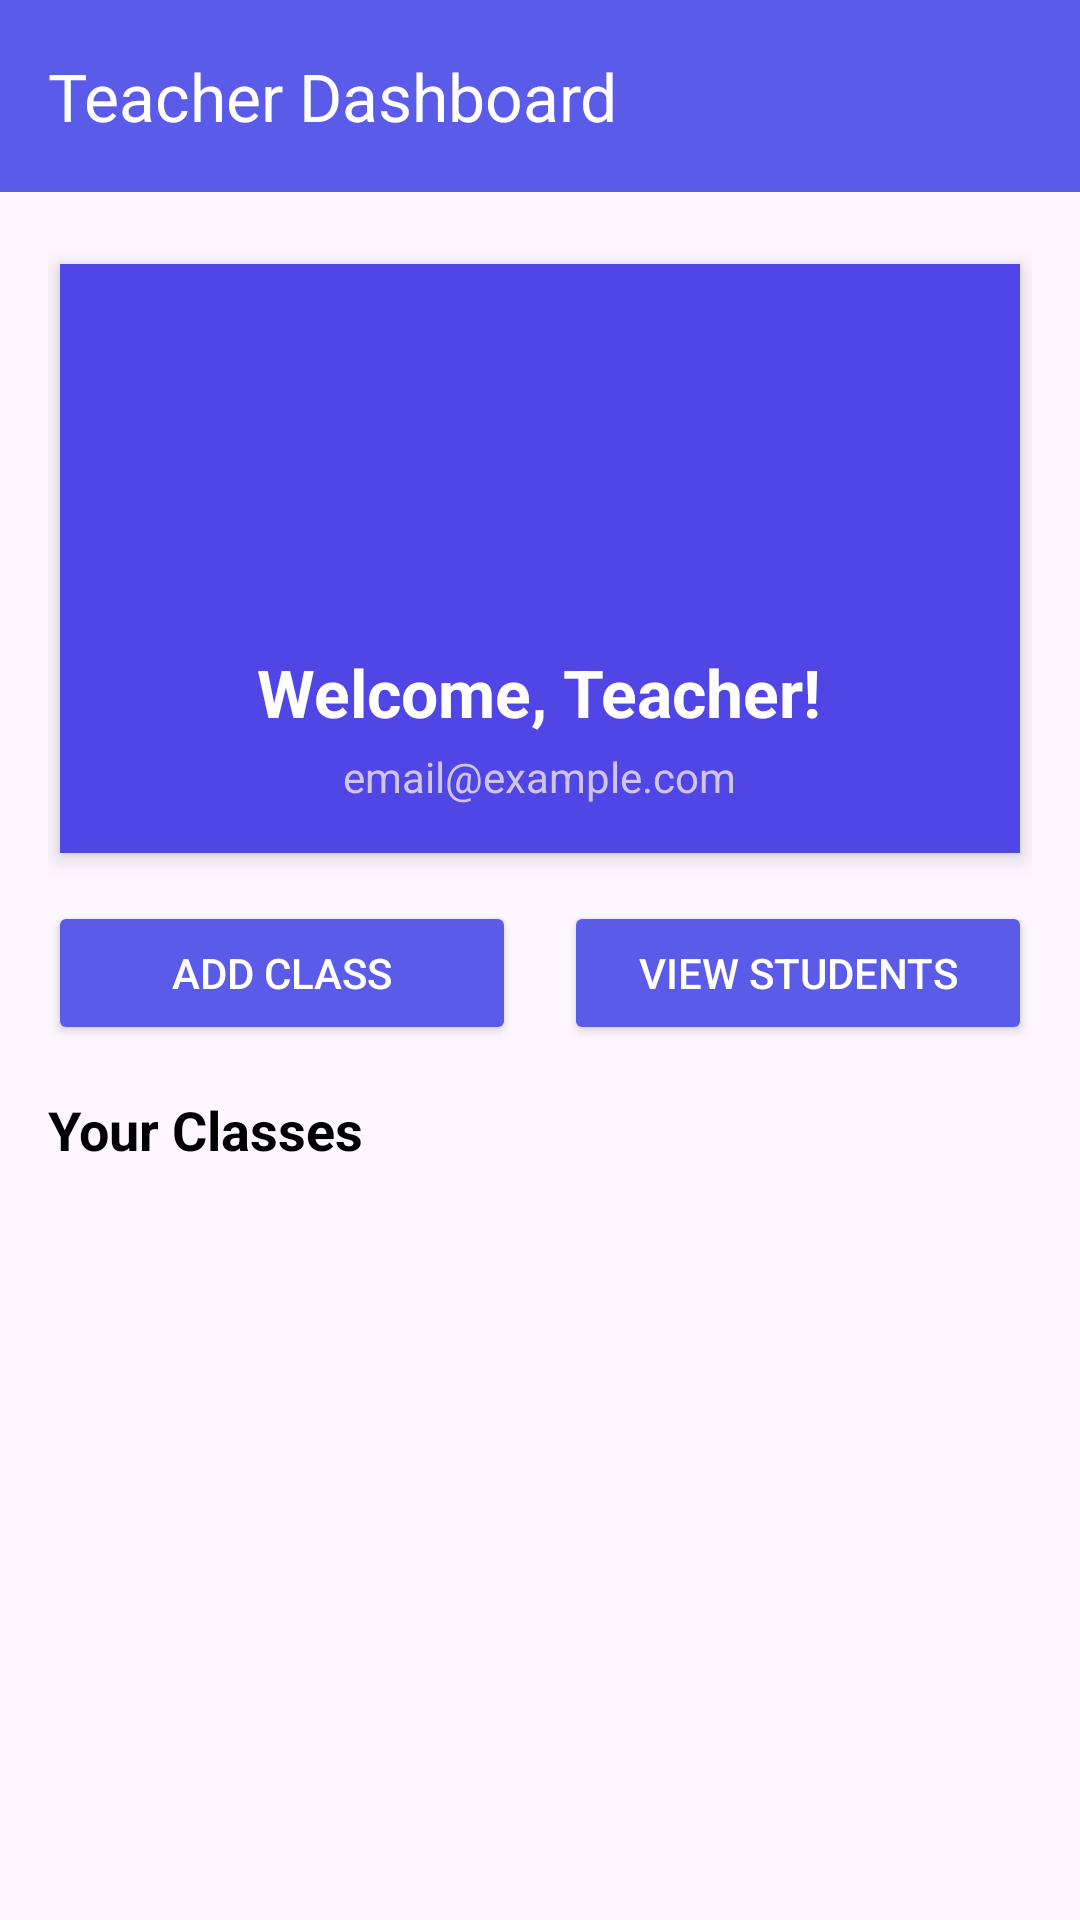

Write the Android layout XML for this screen, with the resource values it uses.
<!-- AndroidManifest.xml: application theme Theme.MyAttendanceTracker -->
<!-- res/layout/activity_teacher_dashboard.xml -->
<?xml version="1.0" encoding="utf-8"?>
<androidx.drawerlayout.widget.DrawerLayout
    xmlns:android="http://schemas.android.com/apk/res/android"
    xmlns:app="http://schemas.android.com/apk/res-auto"
    android:id="@+id/drawerLayout"
    android:layout_width="match_parent"
    android:layout_height="match_parent">

    
    <LinearLayout
        android:orientation="vertical"
        android:layout_width="match_parent"
        android:layout_height="match_parent">

        
        <androidx.appcompat.widget.Toolbar
            android:id="@+id/toolbar"
            android:layout_width="match_parent"
            android:layout_height="wrap_content"
            android:background="#5B5BEA"
            app:title="Teacher Dashboard"
            app:titleTextColor="@android:color/white"/>

        
        <ScrollView
            android:layout_width="match_parent"
            android:layout_height="0dp"
            android:layout_weight="1">

            <LinearLayout
                android:orientation="vertical"
                android:padding="16dp"
                android:layout_width="match_parent"
                android:layout_height="wrap_content">

                
                <LinearLayout
                    android:orientation="vertical"
                    android:background="#4F46E5"
                    android:padding="16dp"
                    android:layout_width="match_parent"
                    android:layout_height="wrap_content"
                    android:layout_marginBottom="16dp"
                    android:gravity="center"
                    android:elevation="4dp"
                    android:clipToOutline="true"
                    android:layout_marginTop="8dp"
                    android:layout_marginStart="4dp"
                    android:layout_marginEnd="4dp">

                    
                    <ImageView
                        android:id="@+id/imgProfileTeacher"
                        android:layout_width="100dp"
                        android:layout_height="100dp"
                        android:layout_gravity="center"
                        android:scaleType="centerCrop"
                        android:src="@drawable/ic_profile_placeholder"
                        android:background="@drawable/circle_background"
                        android:clipToOutline="true"/>

                    

                    
                    <TextView
                        android:id="@+id/tvWelcomeTeacher"
                        android:text="Welcome, Teacher!"
                        android:textSize="22sp"
                        android:textStyle="bold"
                        android:textColor="#FFFFFF"
                        android:layout_marginTop="12dp"
                        android:layout_width="wrap_content"
                        android:layout_height="wrap_content"/>

                    
                    <TextView
                        android:id="@+id/tvEmailPreview"
                        android:text="email@example.com"
                        android:textSize="14sp"
                        android:textColor="#D1C4E9"
                        android:layout_width="wrap_content"
                        android:layout_height="wrap_content"
                        android:layout_marginTop="4dp"/>

                </LinearLayout>

                
                <LinearLayout
                    android:orientation="horizontal"
                    android:layout_width="match_parent"
                    android:layout_height="wrap_content"
                    android:gravity="center"
                    android:layout_marginBottom="16dp">

                    <Button
                        android:id="@+id/btnAddClass"
                        android:text="Add Class"
                        android:layout_width="0dp"
                        android:layout_height="wrap_content"
                        android:layout_weight="1"
                        android:layout_marginEnd="8dp"
                        android:backgroundTint="#5B5BEA"
                        android:textColor="#FFFFFF"
                        android:elevation="4dp"/>

                    <Button
                        android:id="@+id/btnViewStudents"
                        android:text="View Students"
                        android:layout_width="0dp"
                        android:layout_height="wrap_content"
                        android:layout_weight="1"
                        android:layout_marginStart="8dp"
                        android:backgroundTint="#5B5BEA"
                        android:textColor="#FFFFFF"
                        android:elevation="4dp"/>
                </LinearLayout>

                
                <TextView
                    android:text="Your Classes"
                    android:textSize="18sp"
                    android:textStyle="bold"
                    android:textColor="#000000"
                    android:layout_width="match_parent"
                    android:layout_height="wrap_content"
                    android:layout_marginBottom="8dp"/>

                
                <androidx.recyclerview.widget.RecyclerView
                    android:id="@+id/recyclerClasses"
                    android:layout_width="match_parent"
                    android:layout_height="wrap_content"
                    android:scrollbars="vertical"/>

            </LinearLayout>
        </ScrollView>
    </LinearLayout>

    
    <com.google.android.material.navigation.NavigationView
        android:id="@+id/nav_view"
        android:layout_width="wrap_content"
        android:layout_height="match_parent"
        android:layout_gravity="start"
        app:menu="@menu/menu_teacher"/>

</androidx.drawerlayout.widget.DrawerLayout>
<!-- resources referenced by this layout -->
<resources>
  <style name="Theme.MyAttendanceTracker" parent="Base.Theme.MyAttendanceTracker" />
  <style name="Base.Theme.MyAttendanceTracker" parent="Theme.Material3.DayNight.NoActionBar">
          
          
      </style>
</resources>
